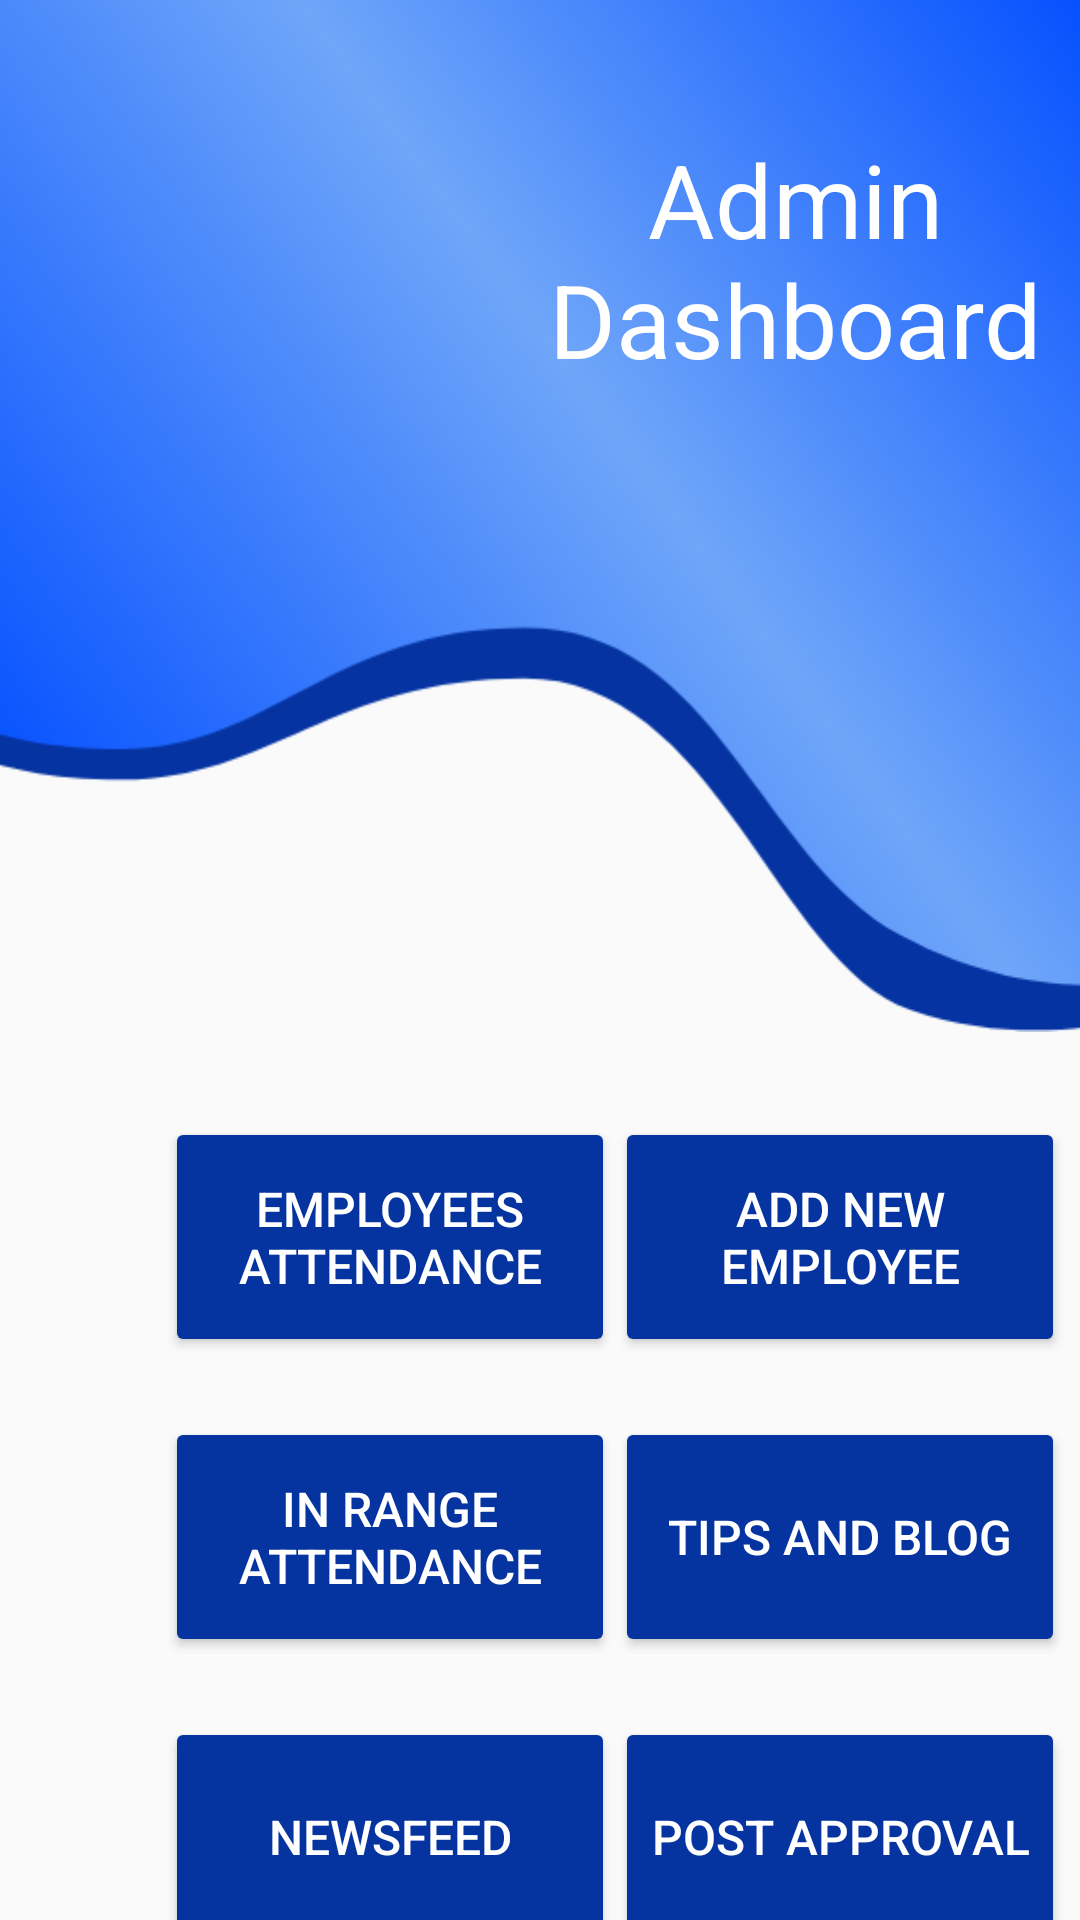

This screen was rendered from an Android layout file. Write that file and the resources it references.
<!-- AndroidManifest.xml: application theme Theme.CheckInSmart -->
<!-- res/layout/activity_admin.xml -->
<?xml version="1.0" encoding="utf-8"?>
<androidx.constraintlayout.widget.ConstraintLayout xmlns:android="http://schemas.android.com/apk/res/android"
    xmlns:app="http://schemas.android.com/apk/res-auto"
    xmlns:tools="http://schemas.android.com/tools"
    android:layout_width="match_parent"
    android:layout_height="match_parent"
    tools:context=".Admin">


    <ImageView
        android:id="@+id/imageView3"
        android:layout_width="413dp"
        android:layout_height="351dp"
        android:layout_marginTop="-5dp"
        app:layout_constraintEnd_toEndOf="parent"
        app:layout_constraintStart_toStartOf="parent"
        app:layout_constraintTop_toTopOf="parent"
        app:srcCompat="@drawable/top_intro_background" />

    <TextView
        android:id="@+id/textView"
        android:layout_width="230dp"
        android:layout_height="152dp"
        android:layout_marginTop="15dp"
        android:gravity="center"
        android:text="Admin Dashboard"
        android:textColor="#FFFFFF"
        android:textSize="34sp"
        app:layout_constraintEnd_toEndOf="parent"
        app:layout_constraintStart_toEndOf="@+id/imageView7"
        app:layout_constraintTop_toTopOf="@+id/imageView3" />

    <Button
        android:id="@+id/button5"
        android:layout_width="150dp"
        android:layout_height="80dp"
        android:layout_marginStart="55dp"
        android:layout_marginTop="210dp"
        android:backgroundTint="#0534A1"
        android:text="Employees Attendance"
        android:textColor="#FFFFFF"
        android:textSize="16sp"
        app:layout_constraintStart_toStartOf="parent"
        app:layout_constraintTop_toBottomOf="@+id/textView" />

    <Button
        android:id="@+id/button6"
        android:layout_width="150dp"
        android:layout_height="80dp"
        android:layout_marginTop="210dp"
        android:backgroundTint="#0534A1"
        android:text="Add New Employee"
        android:textColor="#FFFFFF"
        android:textSize="16sp"
        app:layout_constraintEnd_toEndOf="parent"
        app:layout_constraintHorizontal_bias="0.0"
        app:layout_constraintStart_toEndOf="@+id/button5"
        app:layout_constraintTop_toBottomOf="@+id/textView" />

    <Button
        android:id="@+id/button8"
        android:layout_width="150dp"
        android:layout_height="80dp"
        android:layout_marginStart="55dp"
        android:layout_marginTop="20dp"
        android:backgroundTint="#0534A1"
        android:text="In Range Attendance"
        android:textColor="#FFFFFF"
        android:textSize="16sp"
        app:layout_constraintStart_toStartOf="parent"
        app:layout_constraintTop_toBottomOf="@+id/button5" />

    <Button
        android:id="@+id/button11"
        android:layout_width="150dp"
        android:layout_height="80dp"
        android:layout_marginTop="20dp"
        android:layout_marginEnd="40dp"
        android:backgroundTint="#0534A1"
        android:text="Tips And Blog"
        android:textColor="#FFFFFF"
        android:textSize="16sp"
        app:layout_constraintEnd_toEndOf="parent"
        app:layout_constraintHorizontal_bias="0.0"
        app:layout_constraintStart_toEndOf="@+id/button8"
        app:layout_constraintTop_toBottomOf="@+id/button6" />

    <Button
        android:id="@+id/button13"
        android:layout_width="150dp"
        android:layout_height="80dp"
        android:layout_marginStart="55dp"
        android:layout_marginTop="20dp"
        android:backgroundTint="#0534A1"
        android:text="Newsfeed"
        android:textColor="#FFFFFF"
        android:textSize="16sp"
        app:layout_constraintStart_toStartOf="parent"
        app:layout_constraintTop_toBottomOf="@+id/button8" />

    <Button
        android:id="@+id/button14"
        android:layout_width="150dp"
        android:layout_height="80dp"
        android:layout_marginTop="20dp"
        android:layout_marginEnd="16dp"
        android:backgroundTint="#0534A1"
        android:text="Post Approval"
        android:textColor="#FFFFFF"
        android:textSize="16sp"
        app:layout_constraintEnd_toEndOf="parent"
        app:layout_constraintHorizontal_bias="0.0"
        app:layout_constraintStart_toEndOf="@+id/button13"
        app:layout_constraintTop_toBottomOf="@+id/button11" />

    <ImageView
        android:id="@+id/imageView6"
        android:layout_width="411dp"
        android:layout_height="259dp"
        android:layout_marginTop="50dp"
        app:layout_constraintBottom_toBottomOf="parent"
        app:layout_constraintEnd_toEndOf="parent"
        app:layout_constraintStart_toStartOf="parent"
        app:layout_constraintTop_toBottomOf="@+id/button13"
        app:srcCompat="@drawable/bottombackground" />

    <ImageView
        android:id="@+id/imageView7"
        android:layout_width="140dp"
        android:layout_height="150dp"
        android:layout_marginStart="30dp"
        android:layout_marginTop="15dp"
        app:layout_constraintStart_toStartOf="parent"
        app:layout_constraintTop_toTopOf="parent"
        app:srcCompat="@drawable/ic_4" />

    />

</androidx.constraintlayout.widget.ConstraintLayout>
<!-- resources referenced by this layout -->
<resources>
  <!-- drawable bottombackground: png bitmap (drawable, 18595 bytes) -->
  <!-- drawable top_intro_background: png bitmap (drawable, 140390 bytes) -->
  <style name="Theme.CheckInSmart" parent="Base.Theme.CheckInSmart" />
  <style name="Base.Theme.CheckInSmart" parent="Theme.AppCompat.Light.NoActionBar">
          
          
      </style>
</resources>
